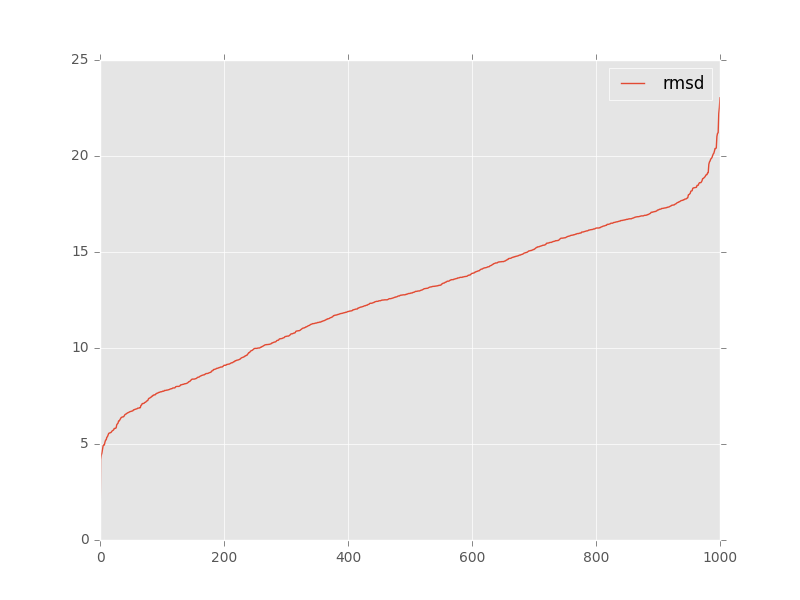

Data behind this chart, as committed beside it:
, target, model, rmsd, group_name
0, target_13_solution_0_renumber_puzzle_ref…, tar_20569fa1_ALL-000001_AA.pdb, 10.2, 
1, target_13_solution_0_renumber_puzzle_ref…, tar_20569fa1_ALL-000002_AA.pdb, 10.52, 
2, target_13_solution_0_renumber_puzzle_ref…, tar_20569fa1_ALL-000003_AA.pdb, 6.73, 
3, target_13_solution_0_renumber_puzzle_ref…, tar_20569fa1_ALL-000004_AA.pdb, 11.58, 
4, target_13_solution_0_renumber_puzzle_ref…, tar_20569fa1_ALL-000005_AA.pdb, 10.81, 
5, target_13_solution_0_renumber_puzzle_ref…, tar_20569fa1_ALL-000006_AA.pdb, 7.1, 
6, target_13_solution_0_renumber_puzzle_ref…, tar_20569fa1_ALL-000007_AA.pdb, 6.68, 
7, target_13_solution_0_renumber_puzzle_ref…, tar_20569fa1_ALL-000008_AA.pdb, 10.19, 
8, target_13_solution_0_renumber_puzzle_ref…, tar_20569fa1_ALL-000009_AA.pdb, 8.52, 
9, target_13_solution_0_renumber_puzzle_ref…, tar_20569fa1_ALL-000010_AA.pdb, 10.5, 
10, target_13_solution_0_renumber_puzzle_ref…, tar_20569fa1_ALL-000011_AA.pdb, 7.65, 
11, target_13_solution_0_renumber_puzzle_ref…, tar_20569fa1_ALL-000012_AA.pdb, 6.89, 
12, target_13_solution_0_renumber_puzzle_ref…, tar_20569fa1_ALL-000013_AA.pdb, 9.29, 
13, target_13_solution_0_renumber_puzzle_ref…, tar_20569fa1_ALL-000014_AA.pdb, 13.48, 
14, target_13_solution_0_renumber_puzzle_ref…, tar_20569fa1_ALL-000015_AA.pdb, 6.89, 
15, target_13_solution_0_renumber_puzzle_ref…, tar_20569fa1_ALL-000016_AA.pdb, 7.69, 
16, target_13_solution_0_renumber_puzzle_ref…, tar_20569fa1_ALL-000017_AA.pdb, 6.78, 
17, target_13_solution_0_renumber_puzzle_ref…, tar_20569fa1_ALL-000018_AA.pdb, 9.21, 
18, target_13_solution_0_renumber_puzzle_ref…, tar_20569fa1_ALL-000019_AA.pdb, 10.66, 
19, target_13_solution_0_renumber_puzzle_ref…, tar_20569fa1_ALL-000020_AA.pdb, 9.8, 
20, target_13_solution_0_renumber_puzzle_ref…, tar_20569fa1_ALL-000021_AA.pdb, 13.72, 
21, target_13_solution_0_renumber_puzzle_ref…, tar_20569fa1_ALL-000022_AA.pdb, 6.78, 
22, target_13_solution_0_renumber_puzzle_ref…, tar_20569fa1_ALL-000023_AA.pdb, 7.01, 
23, target_13_solution_0_renumber_puzzle_ref…, tar_20569fa1_ALL-000024_AA.pdb, 6.61, 
24, target_13_solution_0_renumber_puzzle_ref…, tar_20569fa1_ALL-000025_AA.pdb, 9.01, 
25, target_13_solution_0_renumber_puzzle_ref…, tar_20569fa1_ALL-000026_AA.pdb, 9.27, 
26, target_13_solution_0_renumber_puzzle_ref…, tar_20569fa1_ALL-000027_AA.pdb, 7.79, 
27, target_13_solution_0_renumber_puzzle_ref…, tar_20569fa1_ALL-000028_AA.pdb, 7.5, 
28, target_13_solution_0_renumber_puzzle_ref…, tar_20569fa1_ALL-000029_AA.pdb, 9.35, 
29, target_13_solution_0_renumber_puzzle_ref…, tar_20569fa1_ALL-000030_AA.pdb, 7.72, 
30, target_13_solution_0_renumber_puzzle_ref…, tar_20569fa1_ALL-000031_AA.pdb, 10.0, 
31, target_13_solution_0_renumber_puzzle_ref…, tar_20569fa1_ALL-000032_AA.pdb, 6.66, 
32, target_13_solution_0_renumber_puzzle_ref…, tar_20569fa1_ALL-000033_AA.pdb, 7.39, 
33, target_13_solution_0_renumber_puzzle_ref…, tar_20569fa1_ALL-000034_AA.pdb, 15.65, 
34, target_13_solution_0_renumber_puzzle_ref…, tar_20569fa1_ALL-000035_AA.pdb, 6.55, 
35, target_13_solution_0_renumber_puzzle_ref…, tar_20569fa1_ALL-000036_AA.pdb, 8.0, 
36, target_13_solution_0_renumber_puzzle_ref…, tar_20569fa1_ALL-000037_AA.pdb, 9.72, 
37, target_13_solution_0_renumber_puzzle_ref…, tar_20569fa1_ALL-000038_AA.pdb, 10.53, 
38, target_13_solution_0_renumber_puzzle_ref…, tar_20569fa1_ALL-000039_AA.pdb, 11.17, 
39, target_13_solution_0_renumber_puzzle_ref…, tar_20569fa1_ALL-000040_AA.pdb, 7.81, 
40, target_13_solution_0_renumber_puzzle_ref…, tar_20569fa1_ALL-000041_AA.pdb, 5.69, 
41, target_13_solution_0_renumber_puzzle_ref…, tar_20569fa1_ALL-000042_AA.pdb, 8.38, 
42, target_13_solution_0_renumber_puzzle_ref…, tar_20569fa1_ALL-000043_AA.pdb, 6.82, 
43, target_13_solution_0_renumber_puzzle_ref…, tar_20569fa1_ALL-000044_AA.pdb, 8.54, 
44, target_13_solution_0_renumber_puzzle_ref…, tar_20569fa1_ALL-000045_AA.pdb, 6.31, 
45, target_13_solution_0_renumber_puzzle_ref…, tar_20569fa1_ALL-000046_AA.pdb, 14.32, 
46, target_13_solution_0_renumber_puzzle_ref…, tar_20569fa1_ALL-000047_AA.pdb, 7.45, 
47, target_13_solution_0_renumber_puzzle_ref…, tar_20569fa1_ALL-000048_AA.pdb, 9.89, 
48, target_13_solution_0_renumber_puzzle_ref…, tar_20569fa1_ALL-000049_AA.pdb, 8.33, 
49, target_13_solution_0_renumber_puzzle_ref…, tar_20569fa1_ALL-000050_AA.pdb, 10.16, 
50, target_13_solution_0_renumber_puzzle_ref…, tar_20569fa1_ALL-000051_AA.pdb, 8.67, 
51, target_13_solution_0_renumber_puzzle_ref…, tar_20569fa1_ALL-000052_AA.pdb, 9.84, 
52, target_13_solution_0_renumber_puzzle_ref…, tar_20569fa1_ALL-000053_AA.pdb, 15.46, 
53, target_13_solution_0_renumber_puzzle_ref…, tar_20569fa1_ALL-000054_AA.pdb, 10.18, 
54, target_13_solution_0_renumber_puzzle_ref…, tar_20569fa1_ALL-000055_AA.pdb, 6.46, 
55, target_13_solution_0_renumber_puzzle_ref…, tar_20569fa1_ALL-000056_AA.pdb, 10.07, 
56, target_13_solution_0_renumber_puzzle_ref…, tar_20569fa1_ALL-000057_AA.pdb, 10.74, 
57, target_13_solution_0_renumber_puzzle_ref…, tar_20569fa1_ALL-000058_AA.pdb, 5.35, 
58, target_13_solution_0_renumber_puzzle_ref…, tar_20569fa1_ALL-000059_AA.pdb, 5.46, 
59, target_13_solution_0_renumber_puzzle_ref…, tar_20569fa1_ALL-000060_AA.pdb, 9.15, 
... 941 more rows
